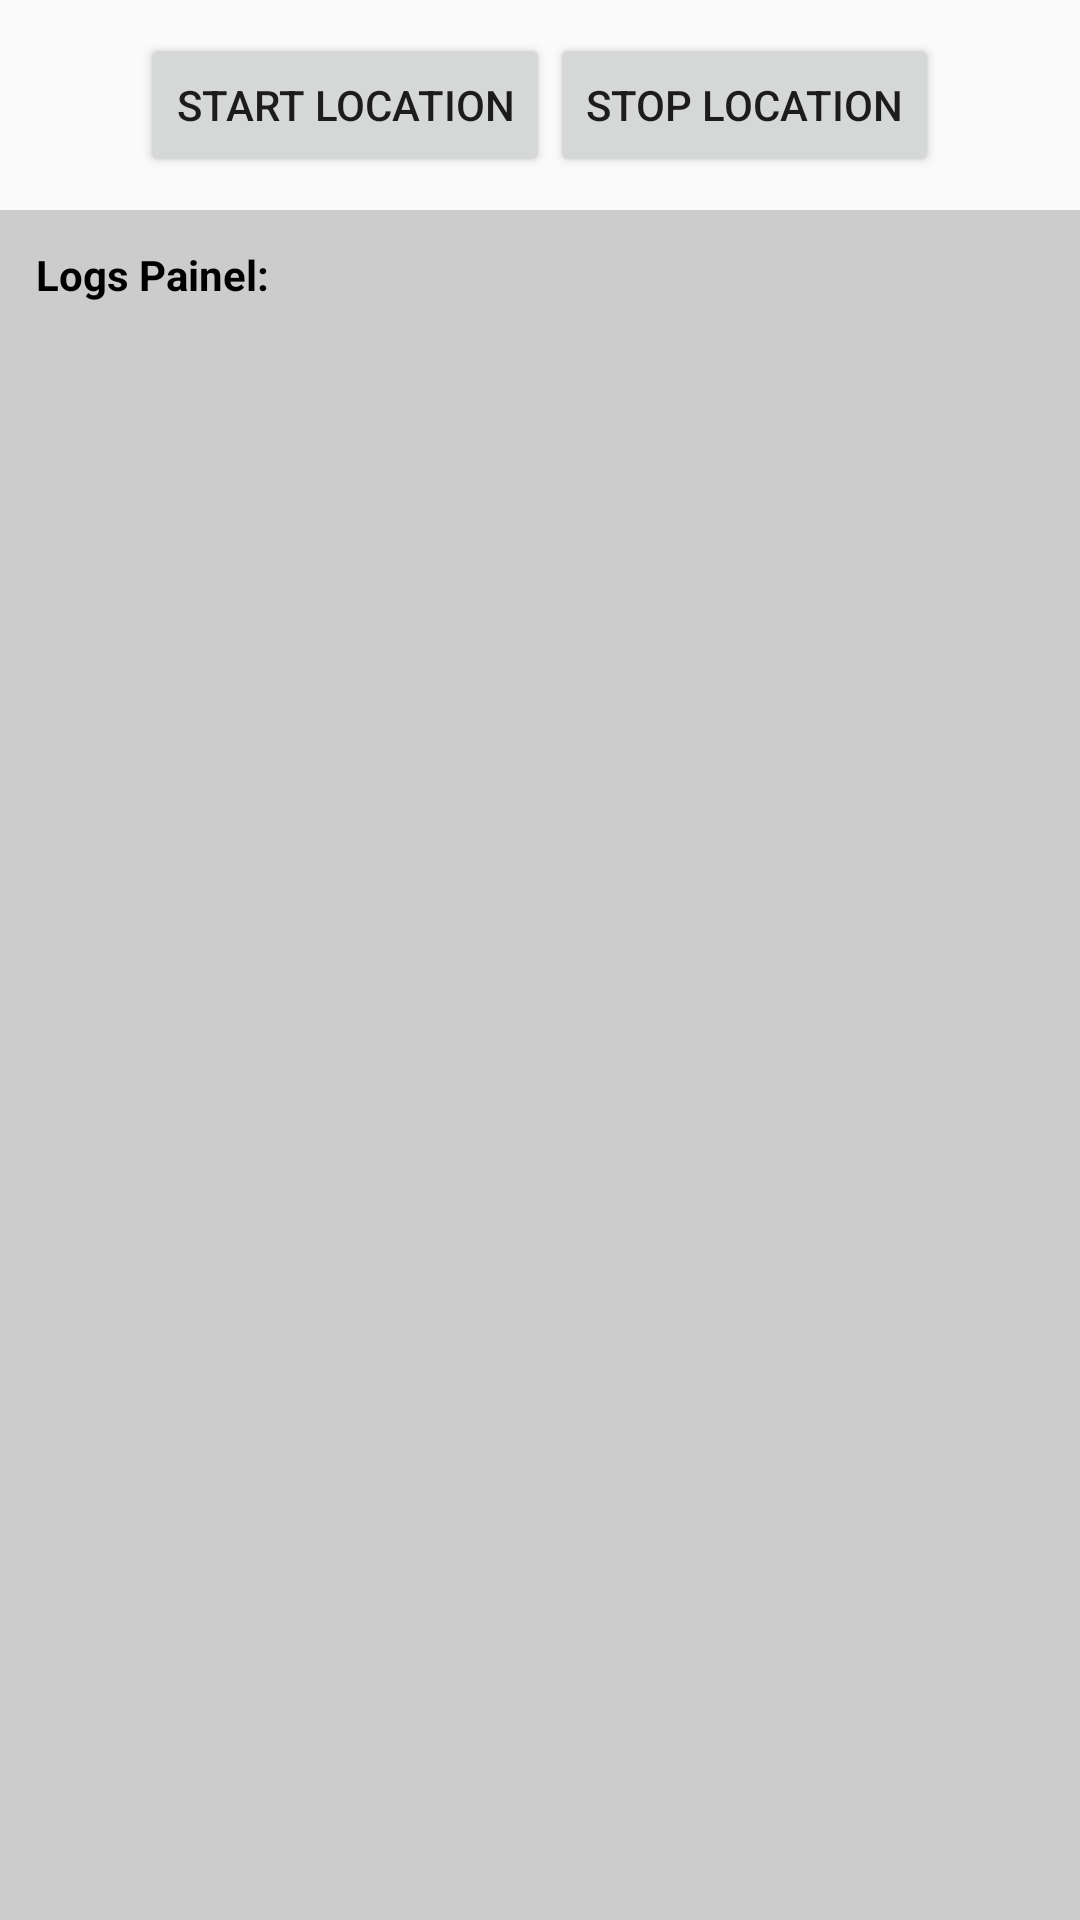

Layout XML and referenced resources for this Android screen:
<!-- AndroidManifest.xml: application theme AppTheme -->
<!-- res/layout/content_main.xml -->
<?xml version="1.0" encoding="utf-8"?>
<LinearLayout
    xmlns:android="http://schemas.android.com/apk/res/android"
    xmlns:app="http://schemas.android.com/apk/res-auto"
    xmlns:tools="http://schemas.android.com/tools"
    android:layout_width="match_parent"
    android:layout_height="match_parent"
    android:orientation="vertical"
    tools:context=".MainActivity"
    tools:showIn="@layout/activity_main"
    android:layout_marginTop="?android:attr/actionBarSize">

    <LinearLayout
        android:layout_width="match_parent"
        android:layout_height="50dp"
        android:orientation="horizontal"
        android:gravity="center"
        android:layout_gravity="center"
        android:layout_margin="10dp">

        <Button
            android:id="@+id/startLocationButton"
            android:layout_width="wrap_content"
            android:layout_height="wrap_content"
            android:text="@string/start_location"/>

        <Button
            android:id="@+id/stopLocationButton"
            android:layout_width="wrap_content"
            android:layout_height="wrap_content"
            android:text="@string/stop_location"/>

    </LinearLayout>


    <LinearLayout
        android:layout_width="match_parent"
        android:layout_height="match_parent"
        android:orientation="vertical"
        app:layout_constraintBottom_toBottomOf="parent"
        app:layout_constraintEnd_toEndOf="parent"
        app:layout_constraintStart_toStartOf="parent"
        android:background="#cccccc">

        <TextView
            android:layout_width="wrap_content"
            android:layout_height="wrap_content"
            android:text="@string/log_title"
            android:layout_margin="12dp"
            android:textStyle="bold"
            android:textColor="#000"/>

        <ScrollView
            android:id="@+id/verticalScrollView"
            android:layout_width="match_parent"
            android:layout_height="wrap_content"
            android:layout_marginBottom="12dp"
            android:layout_marginEnd="12dp"
            android:layout_marginStart="12dp">

            <TextView
                android:id="@+id/tvLogs"
                android:layout_width="match_parent"
                android:layout_height="wrap_content"
                android:singleLine="false"
                style="@style/LogsTextStyle"/>

        </ScrollView>

    </LinearLayout>

</LinearLayout>
<!-- res/layout/activity_main.xml (included above) -->
<?xml version="1.0" encoding="utf-8"?>
<RelativeLayout xmlns:android="http://schemas.android.com/apk/res/android"
    xmlns:app="http://schemas.android.com/apk/res-auto"
    android:layout_width="match_parent"
    android:layout_height="match_parent">

    <android.support.design.widget.AppBarLayout
        android:layout_width="match_parent"
        android:layout_height="wrap_content"
        android:theme="@style/AppTheme.AppBarOverlay">

        <android.support.v7.widget.Toolbar
            android:id="@+id/toolbar"
            android:layout_width="match_parent"
            android:layout_height="?android:attr/actionBarSize"
            android:background="@drawable/toolbar_background"
            app:popupTheme="@style/AppTheme.PopupOverlay">

        </android.support.v7.widget.Toolbar>

    </android.support.design.widget.AppBarLayout>

    <include layout="@layout/content_main" />

</RelativeLayout>
<!-- resources referenced by this layout -->
<resources>
  <!-- drawable toolbar_background (drawable) -->
  <layer-list xmlns:android="http://schemas.android.com/apk/res/android">
    <item>
      <shape android:shape="rectangle">
        <solid android:color="@color/colorPrimary" />
      </shape>
    </item>
    <item>
      <bitmap android:src="@drawable/ingenico_logo" android:gravity="center" />
    </item>
  </layer-list>
  <string name="log_title">Logs Painel:</string>
  <string name="start_location">Start Location</string>
  <string name="stop_location">Stop Location</string>
  <style name="AppTheme.AppBarOverlay" parent="ThemeOverlay.AppCompat.Dark.ActionBar" />
  <style name="AppTheme.PopupOverlay" parent="ThemeOverlay.AppCompat.Light" />
  <style name="LogsTextStyle" parent="@android:style/TextAppearance.Medium">
          <item name="android:textColor">#000</item>
          <item name="android:textSize">12sp</item>
      </style>
  <style name="AppTheme" parent="Theme.AppCompat.Light.NoActionBar">
          
          <item name="colorPrimary">@color/colorPrimary</item>
          <item name="colorPrimaryDark">@color/colorPrimaryDark</item>
          <item name="colorAccent">@color/colorAccent</item>
      </style>
  <!-- drawable ingenico_logo: png bitmap (drawable, 1775 bytes) -->
  <!-- not gathered from this repository: default colours our renderer supplied (Android Studio template values) -->
  <color name="colorPrimary">#FF6200EE</color>
  <color name="colorPrimaryDark">#FF3700B3</color>
  <color name="colorAccent">#FF03DAC5</color>
</resources>
